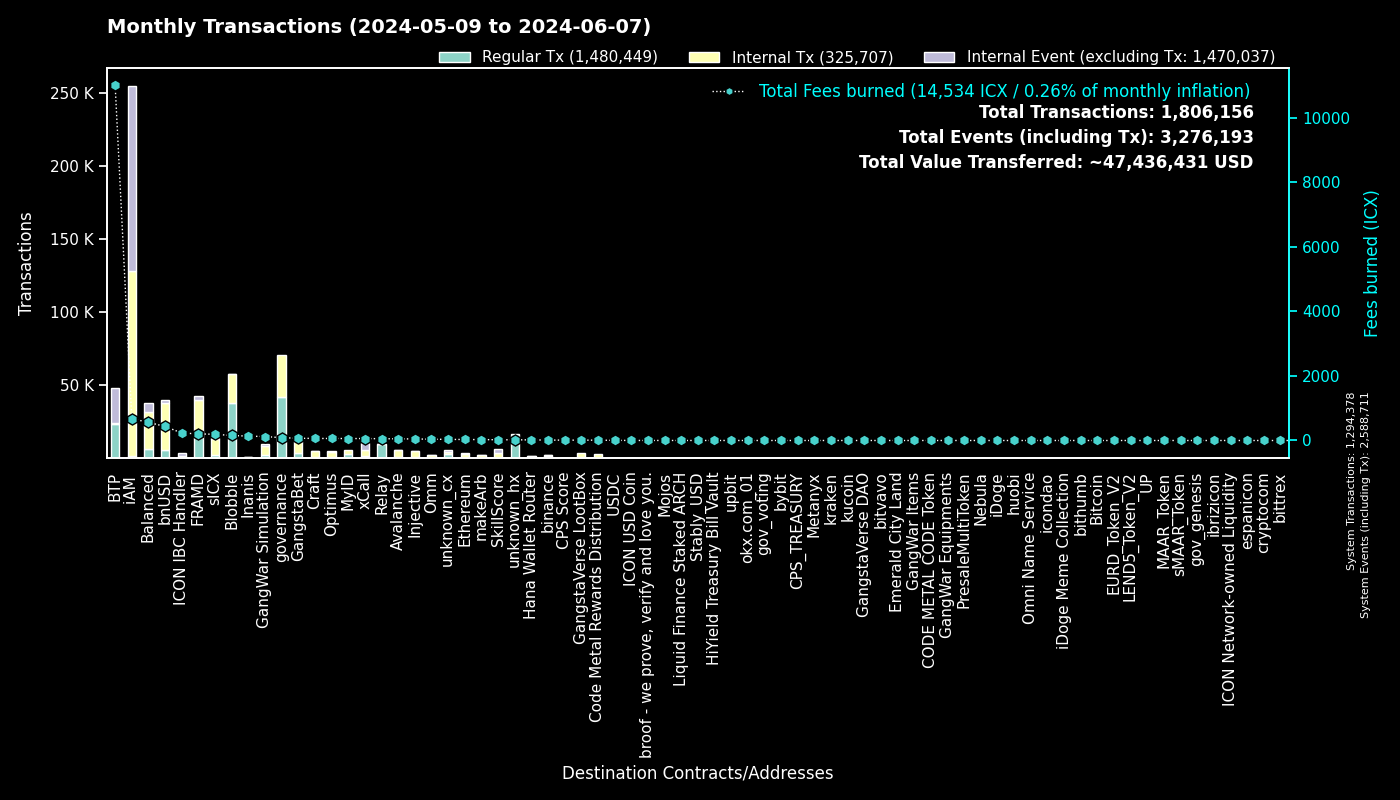

The file beside this chart, header and first rows:
to, Regular Tx, Fees burned, to_def, Internal Tx, Internal Event (excluding Tx), group
0, 1294314, 0.0, System, 64, 1294333, System
cx00000000000000000000000000000000000000…, 41933, 87.26, governance, 28837, 0, governance
cxee7a00755a757e3c519a0616456030e33dc9d4…, 23411, 10996, BTP_2, 0, 23636, BTP
cxf14dea1cff7ceb29a46e6d04533a08f84441e4…, 19532, 81.26, Blobble Stake Token, 19842, 5, Blobble
cxf2ca3b655a782f39227934d37ff3b77f9b1ebc…, 18061, 73.85, Blobble, 0, 0, Blobble
cx2aa9b28a657e3121b75d3d4fe65e569398645d…, 17555, 182.3, FRAMD Token, 20169, 407, FRAMD
cxca5faa5a71d986a2e84dd7e6f5ff791d29901e…, 9578, 50.88, Relay_4, 0, 0, Relay
cx88fd7df7ddff82f7cc735c871dc519838cb235…, 5413, 434.7, bnUSD, 32255, 2016, bnUSD
cxe5c2c460364acc5f8c1d5ca925930043d8d9c9…, 3153, 14.84, GangstaBet Crown, 3251, 0, GangstaBet
cx2609b924e33ef00b648a409245c7ea394c4678…, 1978, 193, sICX, 11188, 617, sICX
cx5a0af85407c69945eb318d4ac18e9e84218416…, 1958, 122.3, GangWar Simulation, 6435, 1383, GangWar Simulation
cx66d4d90f5f113eba575bf793570135f9b10cec…, 1768, 133, balanced_loans, 4257, 2692, Balanced
cxba62bb61baf8dd8b6a04633fe33806547785a0…, 1658, 51.26, MyID_3, 1651, 0, MyID
cxa07f426062a1384bdd762afa6a87d123fbc81c…, 1587, 60.63, xCall, 4038, 4882, xCall
cx14002628a4599380f391f708843044bc93dce2…, 1380, 674.4, iAM Div, 126430, 126520, iAM
cx622bbab73698f37dbef53955fd3decffeb0b0c…, 1372, 232.9, ICON IBC Handler, 309, 2023, ICON IBC Handler
cxa0af3165c08318e988cb30993b3048335b94af…, 1147, 40.36, balanced_dex, 2887, 410, Balanced
cx917f88460d4ebec1fd656d4dbe51131a37d168…, 1047, 6.286, unknown_cx, 0, 560, unknown_cx
cx59d899fce52cadd1feb5128ff5e6672f03943e…, 1019, 6.179, unknown_cx, 0, 413, unknown_cx
cx66a031cc3bd305c76371fb586e93801b948254…, 1015, 52.41, Avalanche, 4523, 82, Avalanche
cx694e8c9f1a05c8c3719f30d46b97697960e428…, 1008, 9.513, MyID_2, 1008, 0, MyID
hxb568381d35d3e7a6383200e8a0d30310af20b9…, 985, 1.231, binance_hot, 0, 0, binance
cx4297f4b63262507623b6ad575d0d8dd2db980e…, 901, 47.1, Injective, 4062, 92, Injective
cxd17316e24ee40f2ef8ed6f3a497311db1b3520…, 621, 10.64, GangstaVerse LootBox, 2984, 0, GangstaVerse LootBox
cx288d13e1b63563459a2ac6179f237711f6851c…, 608, 31.57, Ethereum, 2614, 110, Ethereum
cxd82fb5d3effecd8c9071a4bba3856ad7222c4b…, 563, 43.9, Balanced Savings, 2187, 55, Balanced
cx21e94c08c03daee80c25d8ee3ea22a20786ec2…, 538, 96.35, balanced_router, 6227, 589, Balanced
cxabea09a8c5f3efa54d0a0370b14715e6f22705…, 487, 14.15, Balanced Asset Manager, 1986, 946, Balanced
cx44250a12074799e26fdeee75648ae47e2cc842…, 477, 101.7, balanced_governance, 25, 3, Balanced
cxf61cd5a45dc9f91c15aa65831a30a90d59a096…, 454, 57.6, balanced_baln, 3218, 477, Balanced
cxe971c0a92c58db502e4a224efc6ba311eb1c17…, 449, 133.2, Inanis Treasury, 260, 16, Inanis
cx69bcdf1753472c1444188ec3f5188657e30c83…, 412, 1.32, broof - we prove, verify and love you., 0, 0, broof - we prove, verify and love you.
cx28b2ec885b50c8a93da752f2d0467a67127a70…, 363, 31, CROWN, 3034, 181, GangstaBet
cx10d59e8103ab44635190bd4139dbfd682fa2d0…, 351, 20.26, balanced_rewards, 714, 534, Balanced
cx2dc662031f3d62bcdba4f63e9bf827767c8475…, 327, 23.85, SkillScore, 2952, 3016, SkillScore
hx85532472e789802a943bd34a8aeb86668bc232…, 327, 0.4088, okx.com_01, 0, 0, okx.com_01
cx28497aef34ec44ad2be9249daddfbe34b54f30…, 323, 4.567, Balanced Bribe, 323, 0, Balanced
cx7ecb16e4c143b95e01d05933c17cb986cfe618…, 296, 41.14, CraftRewards, 2138, 51, Craft
cxdada6921d08fbf37c6f228816852e58b219cc5…, 289, 1.442, unknown_cx, 0, 95, unknown_cx
cx91a5817cf6e7adbcbcee9e8815c63f83d9a98a…, 279, 1.446, unknown_cx, 0, 180, unknown_cx
cxaa99a164586883eed0322d62a31946dfa9491f…, 240, 14.02, optimus_rewards, 566, 60, Optimus
cx2e6d0fc0eca04965d06038c8406093337f085f…, 229, 21.16, Craft, 1614, 80, Craft
hx6b91c8dea3114de74ecfa85908b875778c2b59…, 225, 0.2812, bybit, 0, 0, bybit
cx203d9cd2a669be67177e997b8948ce2c35caff…, 222, 35.22, balanced_dividends, 2124, 24, Balanced
cx2d552c485ec8bcaa75aac02424e2aca6ffdb2f…, 221, 11.48, Binance Coin, 994, 28, binance
cx334db6519871cb2bfd154cec0905ced4ea142d…, 198, 0.7658, unknown_cx, 0, 0, unknown_cx
hx68646780e14ee9097085f7280ab137c3633b4b…, 156, 0.195, kraken_hot, 0, 0, kraken
hx1b3e781a1c802c238e30e90aa1a6cee94f9bac…, 145, 0.1812, unknown_hx, 0, 0, unknown_hx
cx9f4ab72f854d3ccdc59aa6f2c3e2215dd62e87…, 142, 11.13, CPS Score, 273, 19, CPS Score
hxbb984f278abd66ae2155edbd91f8c87ce98411…, 140, 0.175, kucoin, 0, 0, kucoin
hxa390d24fdcba68515b492ffc553192802706a1…, 133, 0.1663, bitvavo_hot, 0, 0, bitvavo
cx43e2eec79eb76293c298f2b17aec06097be606…, 132, 3.394, balanced_staking, 390, 25, Balanced
hx97347e18238192e5066466a0a8865f1892c6be…, 127, 0.1588, upbit_hot_01, 0, 0, upbit
cx6139a27c15f1653471ffba0b4b88dc15de7e32…, 125, 22.64, gangstabet_token, 1729, 104, GangstaBet
hx2f1377f549e31534bcc7d02a1ba23c1a5d289f…, 124, 0.155, unknown_hx, 0, 0, unknown_hx
cxe65f3286902be43e00a5013cb1dc300ec8e51f…, 124, 27.29, makeArb, 1786, 32, makeArb
hx133323c2e990994816b548a9e7eb080a5eac80…, 122, 0.1525, unknown_hx, 0, 0, unknown_hx
cx22319ac7f412f53eabe3c9827acf5e27e9c6a9…, 118, 4.435, USDC, 379, 1, USDC
cxc83f6eaf7e123f656657ebac3b09bc7a38e323…, 116, 10.33, Code Metal Rewards Distribution, 2788, 0, Code Metal Rewards Distribution
cx7b1843b7ef5368a080ccf59c0a9d1bdec474f9…, 109, 5.195, optimus_dividends, 897, 0, Optimus
... 2,196 more rows
